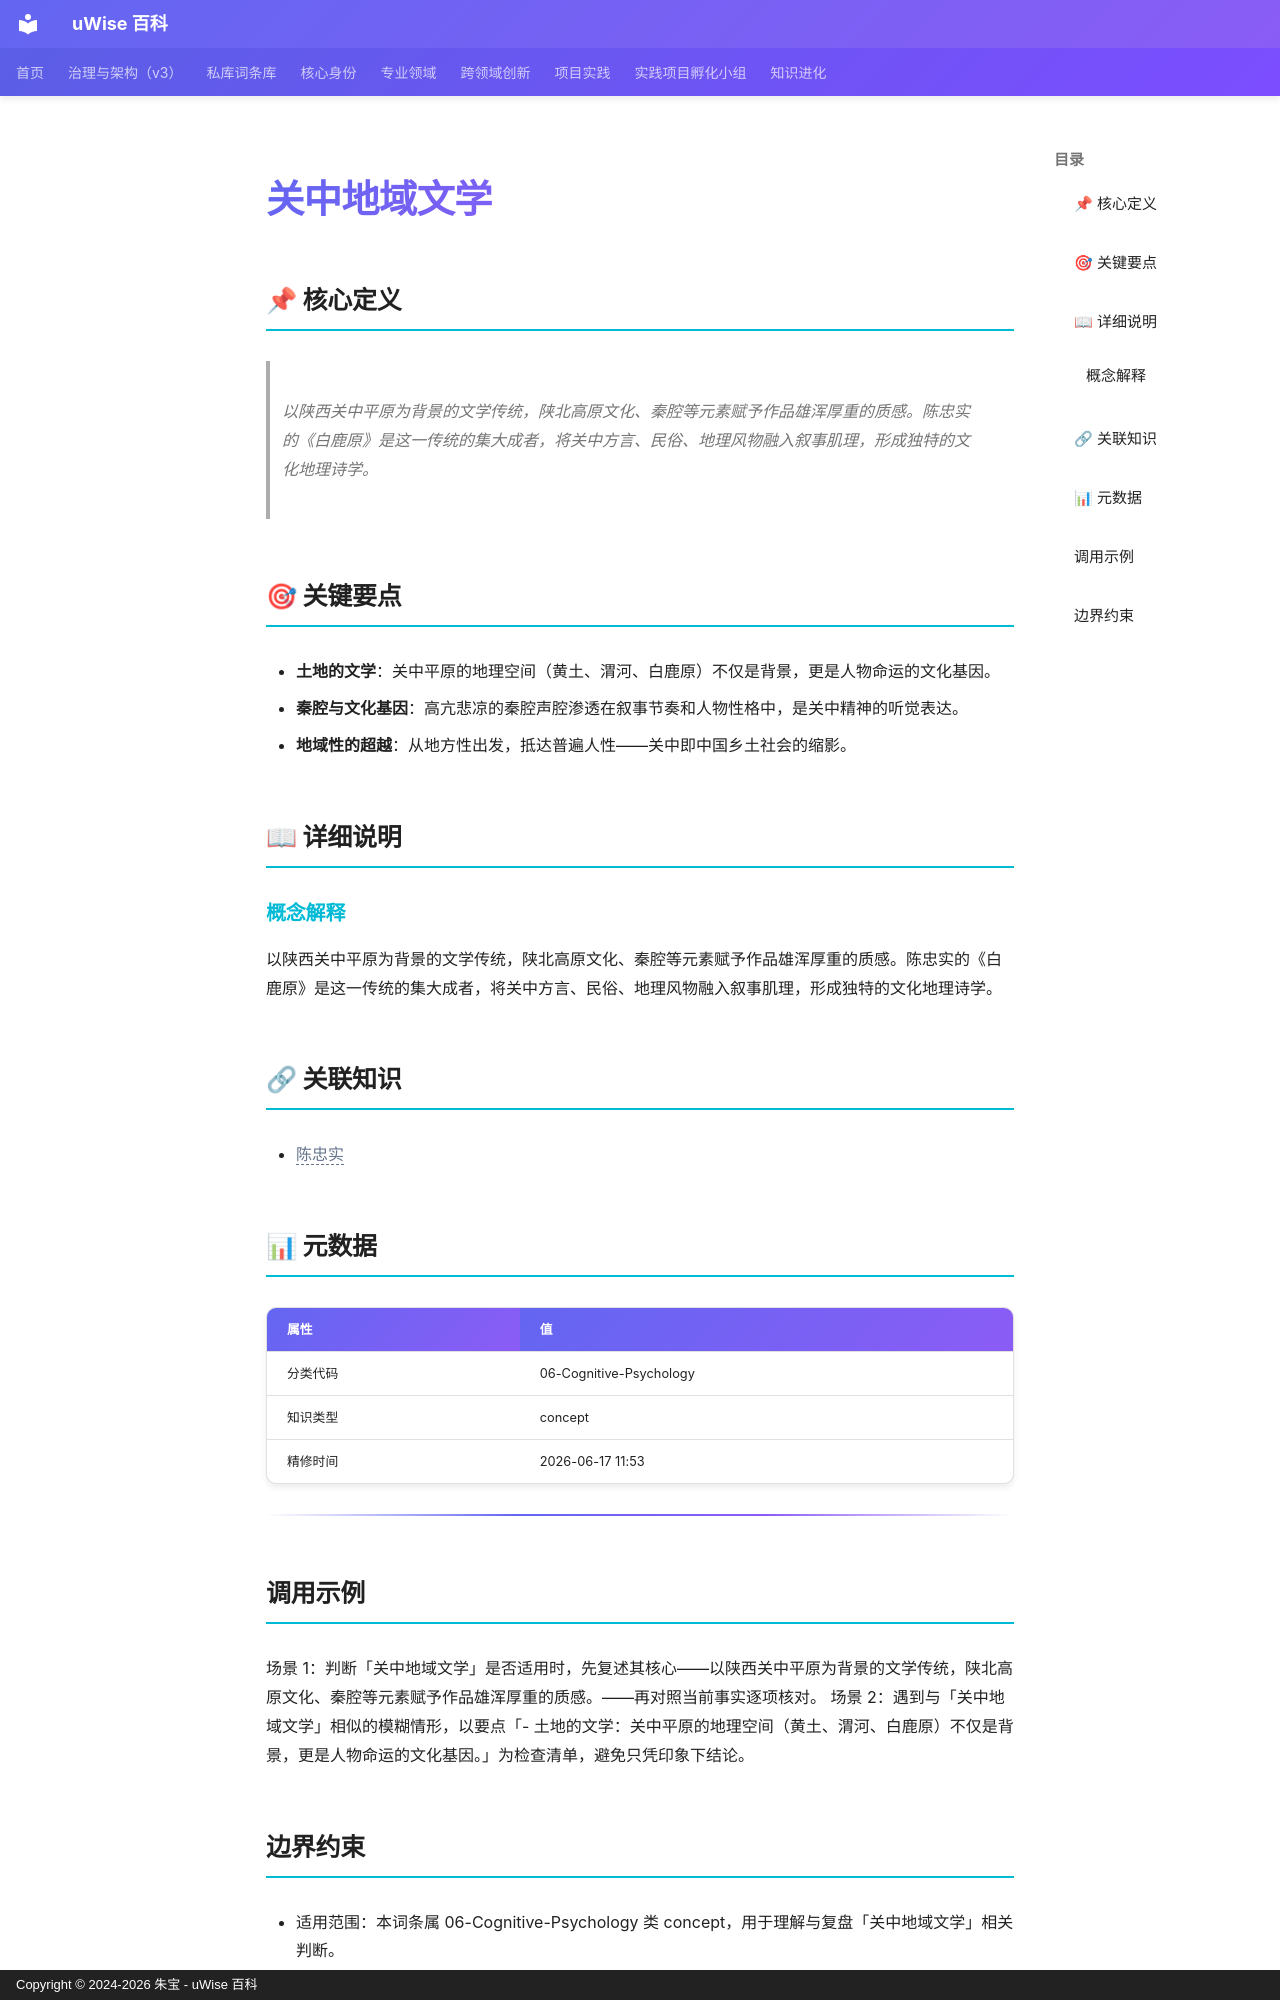

repository: zhubao315/uWise · page: vault-encyclopedia/md-bc1fc465/index.html · generator: mkdocs · copyright: Copyright © 2024-2026 朱宝 - uWise 百科

---
title: "关中地域文学"
description: "以陕西关中平原为背景的文学传统，陕北高原文化、秦腔等元素赋予作品雄浑厚重的质感。陈忠实的《白鹿原》是这一传统的集大成者，将关中方言、民俗、地理风物融入叙事肌理，形成独特的文化地理诗学。"
---

# 关中地域文学

## 📌 核心定义

> 以陕西关中平原为背景的文学传统，陕北高原文化、秦腔等元素赋予作品雄浑厚重的质感。陈忠实的《白鹿原》是这一传统的集大成者，将关中方言、民俗、地理风物融入叙事肌理，形成独特的文化地理诗学。

## 🎯 关键要点

- **土地的文学**：关中平原的地理空间（黄土、渭河、白鹿原）不仅是背景，更是人物命运的文化基因。
- **秦腔与文化基因**：高亢悲凉的秦腔声腔渗透在叙事节奏和人物性格中，是关中精神的听觉表达。
- **地域性的超越**：从地方性出发，抵达普遍人性——关中即中国乡土社会的缩影。

## 📖 详细说明

### 概念解释
以陕西关中平原为背景的文学传统，陕北高原文化、秦腔等元素赋予作品雄浑厚重的质感。陈忠实的《白鹿原》是这一传统的集大成者，将关中方言、民俗、地理风物融入叙事肌理，形成独特的文化地理诗学。


## 🔗 关联知识

- <span class="uw-unresolved" data-target="陈忠实" title="未解析的双链目标：陈忠实">陈忠实</span>

## 📊 元数据

| 属性 | 值 |
|------|-----|
| 分类代码 | 06-Cognitive-Psychology |
| 知识类型 | concept |
| 精修时间 | 2026-06-17 11:53 |

---

## 调用示例

场景 1：判断「关中地域文学」是否适用时，先复述其核心——以陕西关中平原为背景的文学传统，陕北高原文化、秦腔等元素赋予作品雄浑厚重的质感。——再对照当前事实逐项核对。
场景 2：遇到与「关中地域文学」相似的模糊情形，以要点「- 土地的文学：关中平原的地理空间（黄土、渭河、白鹿原）不仅是背景，更是人物命运的文化基因。」为检查清单，避免只凭印象下结论。
